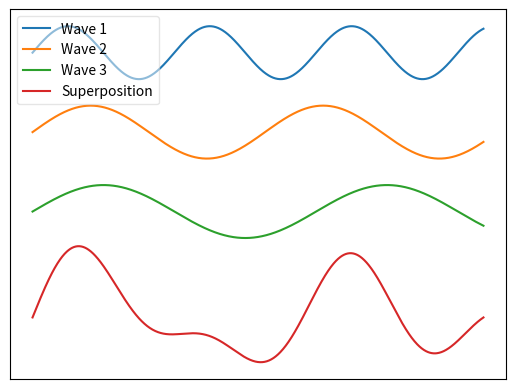

Write Python code to recreate this figure.
'''This script creates an image of three waves and their superposition'''

import numpy as N
import matplotlib.pyplot as plt

# First we make the arrays

x = N.arange(0,10,0.01)
y1 = N.sin(2*x)
y2 = N.sin(1.22*x)
y3 = N.sin(x)

ySuper = y1 + y2 + y3

# We will display them one above another. The maximum for the first 3 is +-1

y1 += 10
y2 += 7
y3 += 4

ax = plt.figure()
figure = ax.add_subplot(111)

figure.plot(x,y1, label="Wave 1")
figure.plot(x,y2, label="Wave 2")
figure.plot(x,y3, label="Wave 3")
figure.plot(x,ySuper, label="Superposition")

legend = figure.legend(loc=2)
# Make transparent
legend.get_frame().set_alpha(0.5)

#remove axes
figure.xaxis.set_visible(False)
figure.yaxis.set_visible(False)

#tight makes the margins smaller
ax.savefig("WaveFunctionSuperpositionLecture1.pdf", bbox_inches='tight')

